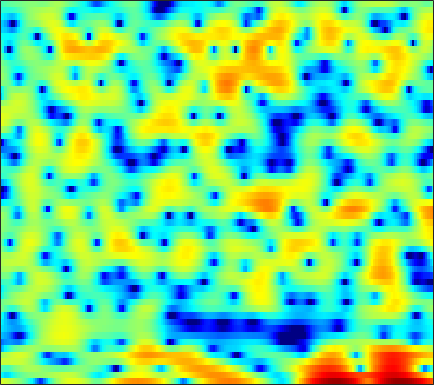

Data behind this chart, as committed beside it:
3.2829, 3.0666, 2.7603, 2.4493, 2.2096, 1.8438, 1.408, 1.0737, 0.5915, 0.040567, -0.65193, -1.2743, -2.2254, -3.4232, -4.5129, -6.3715, -8.7467, -10.775, -13.073, -12.339, -9.3258, -7.0235, -4.4736, -2.5207
-4.373, -5.376, -6.194, -6.12, -5.585, -4.558, -3.488, -2.755, -1.924, -1.267, -0.7557, -0.4569, -0.1663, 0.03531, 0.1421, 0.2415, 0.32, 0.3685, 0.4507, 0.5716, 0.7348, 0.8811, 1.109, 1.37
-1.416, -1.912, -2.224, -2.106, -1.799, -1.235, -0.5963, -0.1161, 0.4232, 0.8607, 1.185, 1.357, 1.496, 1.526, 1.488, 1.381, 1.211, 1.048, 0.803, 0.5353, 0.2654, 0.04847, -0.2335, -0.4858
2.727, 2.676, 2.645, 2.663, 2.688, 2.722, 2.756, 2.764, 2.732, 2.623, 2.427, 2.217, 1.826, 1.298, 0.8087, 0.02702, -0.9082, -1.712, -2.891, -4.146, -5.399, -6.253, -7.231, -7.939
1.218, 1.437, 1.762, 2.12, 2.376, 2.683, 2.937, 3.079, 3.196, 3.204, 3.096, 2.921, 2.544, 1.974, 1.401, 0.4, -0.9292, -2.191, -4.317, -7.093, -10.57, -12.87, -12.9, -10.62
-8.491, -6.896, -5.147, -3.788, -2.987, -2.129, -1.448, -1.017, -0.5222, -0.09314, 0.2819, 0.5405, 0.8227, 1.016, 1.105, 1.124, 1.044, 0.9364, 0.75, 0.5559, 0.4019, 0.3523, 0.3675, 0.4759
-10.48, -9.805, -9.108, -8.718, -8.664, -8.902, -9.355, -9.665, -9.741, -9.08, -7.725, -6.49, -4.861, -3.38, -2.401, -1.27, -0.3347, 0.2603, 0.9382, 1.499, 1.97, 2.277, 2.631, 2.935
-7.152, -7.544, -8.162, -8.964, -9.758, -11.16, -13.09, -14.96, -17.41, -17, -13.62, -11.04, -8.173, -5.892, -4.468, -2.866, -1.529, -0.6748, 0.3059, 1.132, 1.831, 2.282, 2.795, 3.219
-5.572, -6.057, -6.701, -7.325, -7.744, -8.199, -8.513, -8.597, -8.448, -7.992, -7.231, -6.506, -5.419, -4.272, -3.422, -2.345, -1.351, -0.6652, 0.1612, 0.8946, 1.539, 1.967, 2.469, 2.896
-4.859, -5.669, -6.779, -7.816, -8.436, -8.883, -8.785, -8.391, -7.547, -6.529, -5.457, -4.664, -3.667, -2.748, -2.105, -1.329, -0.6364, -0.1644, 0.411, 0.9343, 1.423, 1.765, 2.195, 2.592
-3.365, -4.729, -7.125, -10.66, -14.93, -29.33, -17.47, -12.13, -8.085, -5.478, -3.621, -2.564, -1.486, -0.7142, -0.3046, 0.05563, 0.254, 0.3256, 0.3865, 0.4708, 0.6619, 0.9013, 1.347, 1.886
-0.1036, -0.7157, -1.6, -2.48, -3.006, -3.28, -2.949, -2.337, -1.283, -0.2408, 0.6448, 1.143, 1.571, 1.706, 1.577, 1.092, 0.1906, -0.8036, -2.576, -4.668, -6.009, -5.549, -3.534, -1.421
-0.7403, -0.4802, -0.1486, 0.1543, 0.3851, 0.7151, 1.086, 1.387, 1.793, 2.169, 2.465, 2.598, 2.619, 2.412, 2.07, 1.331, 0.1797, -1.005, -3.065, -5.541, -7.271, -6.928, -4.968, -3.033
-4.476, -3.288, -2.05, -1.111, -0.54, 0.07122, 0.5865, 0.9233, 1.311, 1.655, 1.938, 2.113, 2.265, 2.297, 2.233, 2.006, 1.649, 1.309, 0.7977, 0.3051, -0.08782, -0.2939, -0.485, -0.6743
-5.514, -4.337, -3.175, -2.376, -1.977, -1.658, -1.468, -1.353, -1.127, -0.7577, -0.2465, 0.2113, 0.8361, 1.4, 1.767, 2.13, 2.345, 2.42, 2.405, 2.279, 2.059, 1.838, 1.459, 0.9679
-3.062, -2.621, -2.306, -2.366, -2.718, -3.601, -5.082, -6.521, -8.274, -8.038, -5.715, -3.785, -1.612, 0.05558, 1.004, 1.94, 2.572, 2.867, 3.076, 3.104, 2.972, 2.782, 2.421, 1.944
-0.4355, -0.2267, -0.2172, -0.5652, -1.096, -2.242, -3.964, -5.635, -7.834, -7.797, -5.356, -3.334, -1.14, 0.4767, 1.348, 2.166, 2.653, 2.848, 2.927, 2.831, 2.595, 2.334, 1.891, 1.327
0.984, 1.269, 1.476, 1.488, 1.395, 1.143, 0.8381, 0.614, 0.4354, 0.4781, 0.7399, 1.006, 1.383, 1.655, 1.759, 1.724, 1.478, 1.183, 0.6886, 0.1263, -0.4139, -0.7766, -1.225, -1.703
1.528, 1.824, 2.106, 2.284, 2.37, 2.449, 2.501, 2.534, 2.584, 2.599, 2.582, 2.507, 2.288, 1.87, 1.395, 0.5014, -0.7374, -1.944, -3.933, -6.135, -7.832, -8.105, -7.304, -6.184
1.428, 1.441, 1.405, 1.404, 1.462, 1.661, 1.964, 2.245, 2.607, 2.893, 3.031, 3.019, 2.799, 2.308, 1.719, 0.5826, -1.05, -2.682, -5.575, -9.625, -14.06, -13.87, -10.29, -7.506
0.2121, -0.6147, -1.929, -3.138, -3.541, -2.95, -1.49, -0.2758, 1.14, 2.244, 2.993, 3.336, 3.509, 3.377, 3.08, 2.427, 1.495, 0.6548, -0.5966, -1.832, -2.864, -3.403, -3.818, -3.966
-0.6334, -2.15, -5.138, -10.1, -14.88, -10.37, -5.003, -2.39, 0.01735, 1.677, 2.821, 3.405, 3.875, 4.039, 3.989, 3.718, 3.24, 2.755, 1.956, 1.008, -0.08161, -0.9994, -2.438, -4.205
0.08577, -0.5103, -1.336, -1.988, -2.202, -1.964, -1.252, -0.5674, 0.403, 1.286, 2.019, 2.451, 2.871, 3.092, 3.14, 3.036, 2.753, 2.413, 1.82, 1.037, 0.03974, -0.8735, -2.36, -4.257
0.4083, 0.1598, -0.1859, -0.4869, -0.6361, -0.7373, -0.6677, -0.5131, -0.1794, 0.2425, 0.6876, 1.009, 1.382, 1.661, 1.778, 1.801, 1.665, 1.472, 1.091, 0.5953, 0.009526, -0.4777, -1.145, -1.791
0.7001, 0.4059, -0.07731, -0.6547, -1.117, -1.735, -2.219, -2.401, -2.309, -1.835, -1.096, -0.4945, 0.2337, 0.8051, 1.08, 1.257, 1.212, 1.06, 0.7126, 0.2821, -0.139, -0.3915, -0.5961, -0.6212
1.236, 0.836, 0.07727, -1.018, -2.137, -4.117, -6.891, -9.276, -10.1, -6.922, -3.661, -1.794, -0.0007478, 1.133, 1.637, 1.892, 1.697, 1.256, 0.3382, -0.8839, -2.162, -2.814, -2.826, -1.891
-0.02064, -0.2479, -0.7155, -1.427, -2.199, -3.628, -5.5, -6.832, -6.99, -4.795, -2.143, -0.4825, 1.16, 2.222, 2.662, 2.761, 2.305, 1.56, -0.09481, -2.84, -7.637, -14.82, -14.2, -5.95
-5.447, -5.217, -4.773, -4.244, -3.828, -3.317, -2.775, -2.307, -1.56, -0.6379, 0.3675, 1.075, 1.885, 2.451, 2.678, 2.696, 2.379, 1.935, 1.072, 0.003064, -1.053, -1.607, -1.75, -1.248
-14.88, -14.43, -12.1, -9.235, -7.259, -5.037, -3.233, -2.1, -0.8212, 0.2848, 1.192, 1.753, 2.353, 2.743, 2.896, 2.933, 2.778, 2.545, 2.129, 1.653, 1.181, 0.8651, 0.5402, 0.309
-19.47, -19.89, -15.18, -10.52, -7.86, -5.062, -2.922, -1.62, -0.1848, 0.9527, 1.843, 2.364, 2.866, 3.164, 3.255, 3.212, 2.985, 2.71, 2.245, 1.698, 1.138, 0.7368, 0.2587, -0.1533
-7.988, -7.492, -6.447, -5.096, -3.981, -2.514, -1.166, -0.247, 0.8462, 1.74, 2.469, 2.894, 3.275, 3.45, 3.436, 3.198, 2.717, 2.201, 1.293, 0.1818, -1.022, -1.845, -2.607, -2.805
-3.042, -2.878, -2.544, -2.07, -1.639, -0.988, -0.2677, 0.2962, 1.045, 1.772, 2.407, 2.801, 3.188, 3.359, 3.322, 3.02, 2.373, 1.61, 0.1362, -2.038, -5.325, -9.065, -16.11, -11.73
-2.077, -2.295, -2.556, -2.743, -2.829, -2.797, -2.502, -2.095, -1.353, -0.4218, 0.5164, 1.155, 1.876, 2.367, 2.557, 2.563, 2.232, 1.742, 0.7677, -0.6082, -2.313, -3.601, -4.669, -4.24
-3.918, -4.548, -5.525, -6.735, -7.816, -9.309, -10.19, -9.721, -7.74, -5.338, -3.169, -1.809, -0.353, 0.7273, 1.308, 1.808, 2.014, 2.004, 1.809, 1.459, 1.048, 0.7825, 0.579, 0.607
-6.511, -7.219, -8.345, -9.88, -11.51, -14.93, -20.02, -19.01, -12.72, -8.24, -5.119, -3.314, -1.426, -0.006384, 0.8209, 1.626, 2.158, 2.4, 2.524, 2.487, 2.334, 2.167, 1.927, 1.712
-10.27, -10.25, -9.796, -9.386, -9.187, -9.009, -8.584, -7.942, -6.585, -4.939, -3.186, -1.935, -0.4277, 0.8703, 1.681, 2.531, 3.122, 3.388, 3.527, 3.43, 3.114, 2.739, 2.067, 1.246
-21.89, -14.46, -9.973, -7.727, -6.776, -5.959, -5.428, -5.027, -4.287, -3.262, -1.948, -0.8517, 0.5895, 1.909, 2.742, 3.625, 4.212, 4.454, 4.524, 4.274, 3.692, 3.027, 1.778, 0.001994
-3.811, -3.923, -3.783, -3.74, -3.923, -4.603, -5.86, -7.122, -8.595, -7.806, -5.043, -2.871, -0.3946, 1.478, 2.544, 3.574, 4.19, 4.42, 4.417, 4.089, 3.44, 2.744, 1.534, -0.04149
1.802, 1.372, 0.7508, -0.04108, -0.819, -2.294, -4.454, -6.721, -10.18, -9.7, -5.644, -3.048, -0.4911, 1.271, 2.202, 3.009, 3.404, 3.457, 3.236, 2.744, 2.028, 1.363, 0.3635, -0.6797
3.766, 3.438, 2.935, 2.346, 1.837, 1.092, 0.3265, -0.178, -0.6009, -0.5702, -0.1233, 0.3782, 1.055, 1.59, 1.845, 1.931, 1.734, 1.384, 0.6677, -0.3108, -1.479, -2.447, -3.721, -4.828
3.808, 3.649, 3.404, 3.138, 2.92, 2.634, 2.351, 2.168, 1.971, 1.851, 1.773, 1.716, 1.603, 1.392, 1.131, 0.5964, -0.1986, -0.9851, -2.328, -4.097, -6.38, -8.448, -11.56, -13.95
2.923, 2.903, 2.918, 2.949, 2.975, 2.98, 2.956, 2.91, 2.814, 2.652, 2.427, 2.196, 1.796, 1.262, 0.7514, -0.07942, -1.122, -2.061, -3.595, -5.51, -7.993, -10.37, -14.5, -18.28
0.4929, 0.7673, 1.309, 1.873, 2.249, 2.636, 2.893, 2.995, 3.019, 2.911, 2.678, 2.418, 1.937, 1.284, 0.6847, -0.266, -1.356, -2.249, -3.461, -4.633, -5.701, -6.368, -6.977, -7.158
-6.34, -3.946, -1.482, 0.1864, 1.027, 1.792, 2.237, 2.428, 2.533, 2.524, 2.375, 2.167, 1.714, 1.034, 0.3381, -0.8618, -2.376, -3.643, -5.217, -6.157, -6.037, -5.425, -4.33, -3.187
-5.149, -3.459, -1.596, -0.4316, 0.05717, 0.3317, 0.3216, 0.2534, 0.2202, 0.3221, 0.5108, 0.6089, 0.5783, 0.2195, -0.352, -1.625, -3.702, -6.104, -11.76, -38.25, -12.34, -7.436, -3.683, -1.235
0.3063, 0.1119, -0.1826, -0.7103, -1.336, -2.658, -4.522, -6.146, -7.502, -6.582, -4.468, -3.049, -1.7, -0.9945, -0.8294, -1.078, -1.771, -2.498, -3.414, -3.727, -2.975, -1.937, -0.3824, 1.03
1.138, 0.6291, -0.2196, -1.335, -2.443, -4.419, -7.311, -10.31, -14.09, -11.33, -7.239, -5.047, -2.991, -1.668, -1.017, -0.4907, -0.2385, -0.1223, 0.01997, 0.2418, 0.6107, 0.9732, 1.544, 2.123
0.6545, 0.133, -0.6486, -1.511, -2.211, -3.159, -4.027, -4.512, -4.753, -4.442, -3.659, -2.952, -2.016, -1.213, -0.7284, -0.2266, 0.1318, 0.3279, 0.5206, 0.7071, 0.9072, 1.094, 1.378, 1.692
-0.01547, -0.6532, -1.48, -2.175, -2.553, -2.85, -2.881, -2.775, -2.479, -2.062, -1.554, -1.155, -0.6777, -0.2823, -0.05797, 0.1404, 0.2371, 0.2251, 0.133, 0.0068, -0.09075, -0.1027, 0.007167, 0.314
-0.9277, -2.198, -3.893, -5.192, -5.503, -4.967, -3.829, -2.916, -1.796, -0.852, -0.1581, 0.2538, 0.6266, 0.8167, 0.8375, 0.7246, 0.4302, 0.09281, -0.5101, -1.34, -2.351, -3.127, -3.732, -3.234
-2.163, -4.393, -8.841, -18.53, -24.44, -10.76, -5.979, -3.768, -1.78, -0.447, 0.3914, 0.7404, 0.9453, 0.8637, 0.6518, 0.2034, -0.3978, -0.9032, -1.768, -3.059, -5.222, -8.052, -16.75, -14.89
-2.769, -3.813, -5.295, -6.376, -6.517, -5.72, -4.4, -3.334, -2.128, -1.25, -0.7183, -0.6125, -0.8695, -1.595, -2.425, -3.788, -4.989, -5.436, -5.248, -4.647, -4.182, -3.916, -3.414, -2.233
-4.301, -4.425, -4.681, -4.907, -4.973, -4.777, -4.28, -3.757, -2.947, -2.273, -1.88, -1.83, -2.292, -3.505, -5.1, -8.778, -17.17, -26.66, -11.03, -5.932, -2.999, -1.468, 0.1141, 1.43
-6.481, -6.391, -6.808, -7.718, -8.526, -9.208, -8.557, -7.357, -5.482, -3.858, -2.713, -2.182, -1.888, -2.084, -2.501, -3.28, -3.819, -3.739, -2.784, -1.287, 0.209, 1.198, 2.312, 3.163
-6.558, -6.893, -8.089, -10.45, -13.57, -22.19, -18.64, -12.44, -7.798, -4.907, -2.986, -1.984, -1.035, -0.4167, -0.1091, 0.2089, 0.5157, 0.7907, 1.278, 1.852, 2.433, 2.841, 3.292, 3.579
-4.835, -5.13, -5.732, -6.501, -7.053, -7.418, -6.943, -6.106, -4.687, -3.247, -1.997, -1.197, -0.3435, 0.3171, 0.718, 1.17, 1.542, 1.804, 2.13, 2.424, 2.695, 2.858, 2.981, 2.975
-3.187, -3.233, -3.288, -3.329, -3.306, -3.188, -2.911, -2.586, -2.062, -1.482, -0.8899, -0.4763, 0.01061, 0.4207, 0.6754, 0.9474, 1.169, 1.313, 1.473, 1.625, 1.775, 1.874, 1.968, 1.984
-2.24, -2.008, -1.713, -1.458, -1.298, -1.106, -0.9483, -0.8296, -0.6551, -0.477, -0.2839, -0.1479, 0.03095, 0.1765, 0.2432, 0.2549, 0.1928, 0.1011, -0.01904, -0.06072, 0.02035, 0.1904, 0.5382, 0.9203
